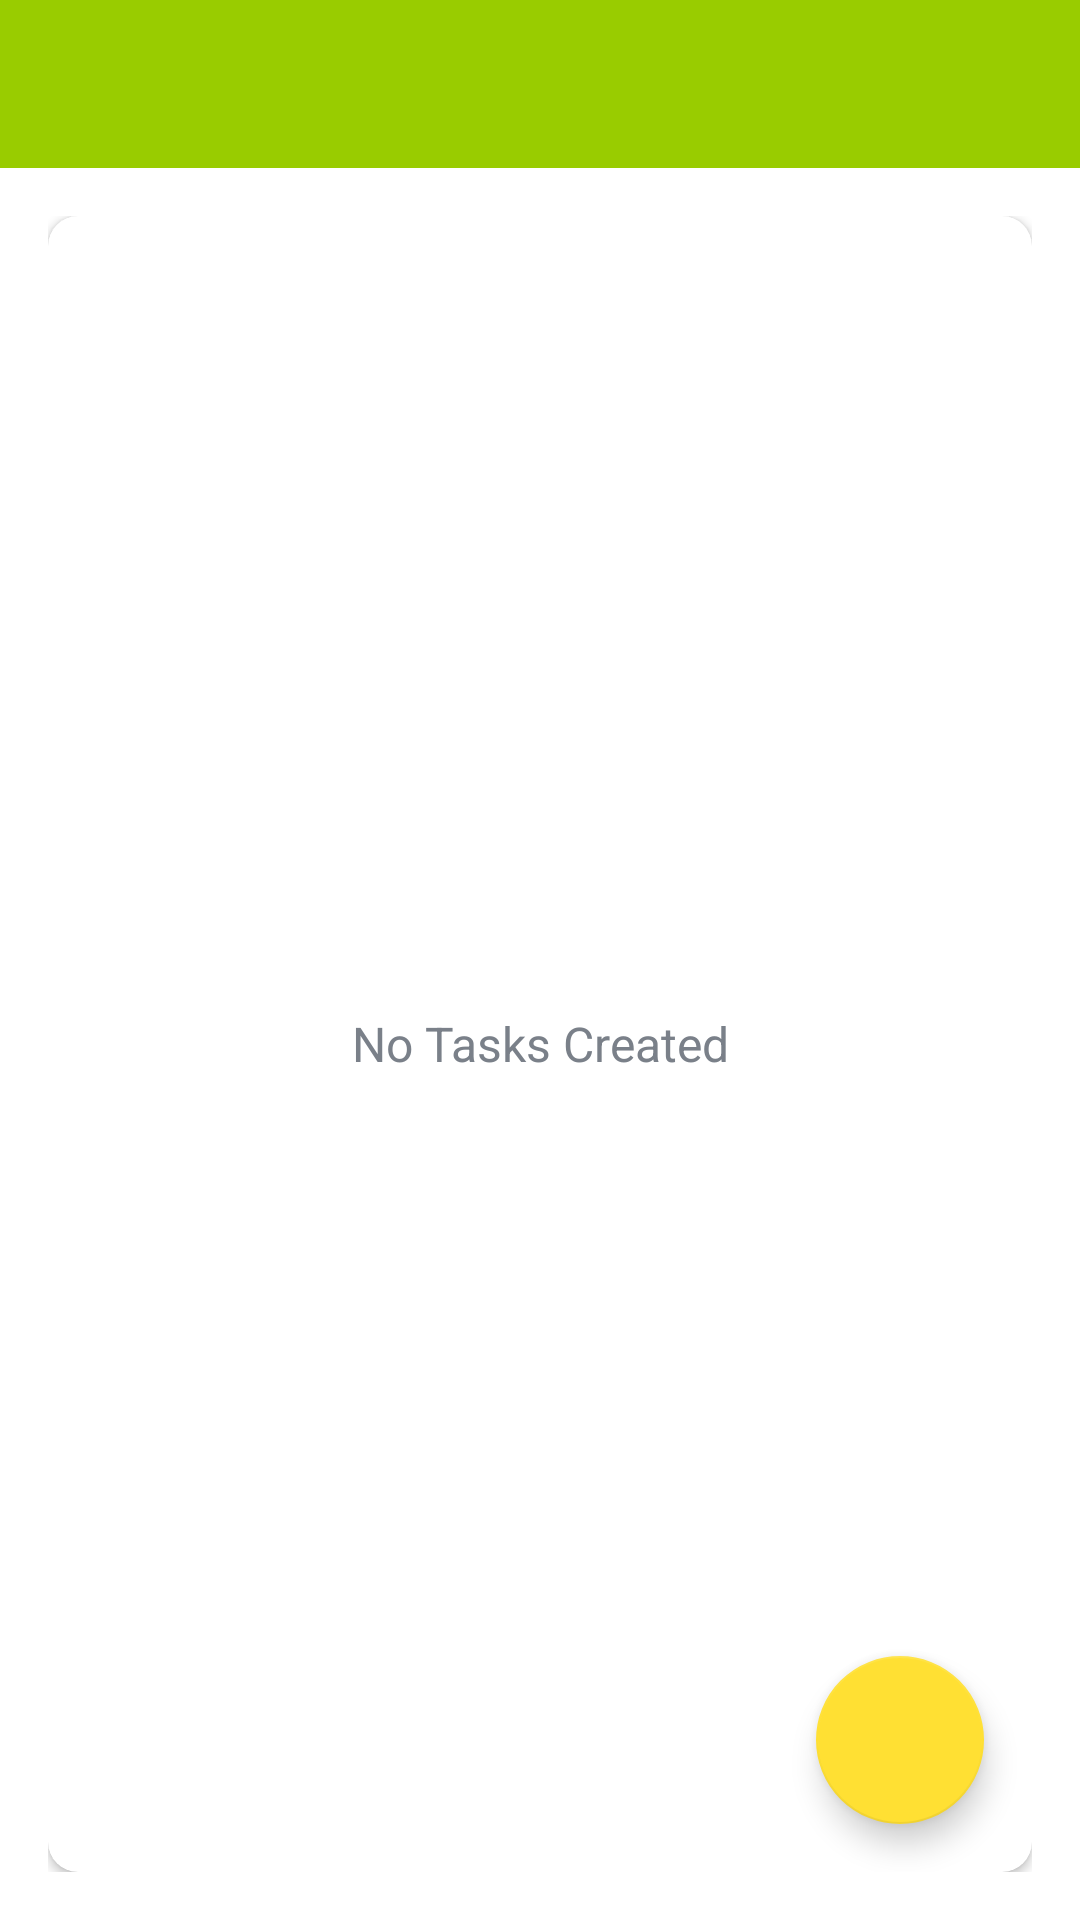

This screen was rendered from an Android layout file. Write that file and the resources it references.
<!-- AndroidManifest.xml: activity theme Theme.NUMAD22Fa_Team51_Project.NoActionBar -->
<!-- res/layout/activity_task_list.xml -->
<?xml version="1.0" encoding="utf-8"?>
<LinearLayout xmlns:android="http://schemas.android.com/apk/res/android"
    xmlns:app="http://schemas.android.com/apk/res-auto"
    xmlns:tools="http://schemas.android.com/tools"
    android:layout_width="match_parent"
    android:layout_height="match_parent"
    android:orientation="vertical"
    tools:context=".TaskListActivity">

    <com.google.android.material.appbar.AppBarLayout
        android:layout_width="match_parent"
        android:layout_height="wrap_content"
        android:theme="@style/Theme.NUMAD22Fa_Team51_Project.NoActionBar">

        <androidx.appcompat.widget.Toolbar
            android:id="@+id/toolbar_task_list_activity"
            android:layout_width="match_parent"
            android:layout_height="?attr/actionBarSize"
            android:background="?attr/colorPrimary"
            app:popupTheme="@style/Theme.NUMAD22Fa_Team51_Project" />
    </com.google.android.material.appbar.AppBarLayout>

    <LinearLayout
        android:layout_width="match_parent"
        android:layout_height="match_parent"
        tools:context=".DashboardActivity"
        android:background="@drawable/ic_background"
        android:gravity="center"
        android:orientation="vertical"
        android:padding="16dp"
        app:layout_behavior="com.google.android.material.appbar.AppBarLayout$ScrollingViewBehavior">

        <androidx.cardview.widget.CardView
            android:id="@+id/card_create_root_layout"
            android:layout_width="match_parent"
            android:layout_height="match_parent"
            android:background="@android:color/white"
            android:elevation="10dp"
            app:cardCornerRadius="10dp">

            <androidx.recyclerview.widget.RecyclerView
                android:id="@+id/rv_task_list"
                android:layout_width="match_parent"
                android:layout_height="match_parent"
                android:visibility="visible" />

            <TextView
                android:id="@+id/tv_no_tasks_available"
                android:layout_width="match_parent"
                android:layout_height="match_parent"
                android:gravity="center"
                android:text="@string/no_tasks_created"
                android:textColor="@color/secondary_text_color"
                android:textSize="16sp" />

            <com.google.android.material.floatingactionbutton.FloatingActionButton
                android:id="@+id/create_task_card"
                android:layout_width="wrap_content"
                android:layout_height="wrap_content"
                android:layout_gravity="bottom|end"
                android:layout_margin="16dp"
                android:onClick="addCardToBoard"
                android:src="@drawable/ic_vector_add_24dp" />

        </androidx.cardview.widget.CardView>

    </LinearLayout>

</LinearLayout>
<!-- resources referenced by this layout -->
<resources>
  <color name="secondary_text_color">#7A8089</color>
  <string name="no_tasks_created">No Tasks Created</string>
  <style name="Theme.NUMAD22Fa_Team51_Project" parent="Theme.MaterialComponents.DayNight.DarkActionBar">
          
          <item name="colorPrimary">@android:color/holo_green_light</item>
          <item name="colorPrimaryVariant">@android:color/holo_green_dark</item>
  
  
          <item name="colorOnPrimary">@color/white</item>
          
          <item name="colorSecondary">#FFE033</item>
          <item name="colorSecondaryVariant">#FFC770</item>
  
  
          <item name="colorOnSecondary">@color/black</item>
          
          <item name="android:statusBarColor" tools:targetApi="l">?attr/colorPrimaryVariant</item>
          
      </style>
  <style name="Theme.NUMAD22Fa_Team51_Project.NoActionBar" parent="Theme.MaterialComponents.DayNight.NoActionBar">
          
  
          <item name="colorPrimary">@android:color/holo_green_light</item>
          <item name="colorPrimaryVariant">@android:color/holo_green_dark</item>
          
          
          <item name="colorOnPrimary">@color/white</item>
          
          <item name="colorSecondary">#FFE033</item>
          <item name="colorSecondaryVariant">#FFC770</item>
          <item name="colorOnSecondary">@color/black</item>
          
          <item name="android:statusBarColor" tools:targetApi="l">?attr/colorPrimaryVariant</item>
          
      </style>
  <color name="white">#FFFFFFFF</color>
  <color name="black">#FF000000</color>
</resources>
